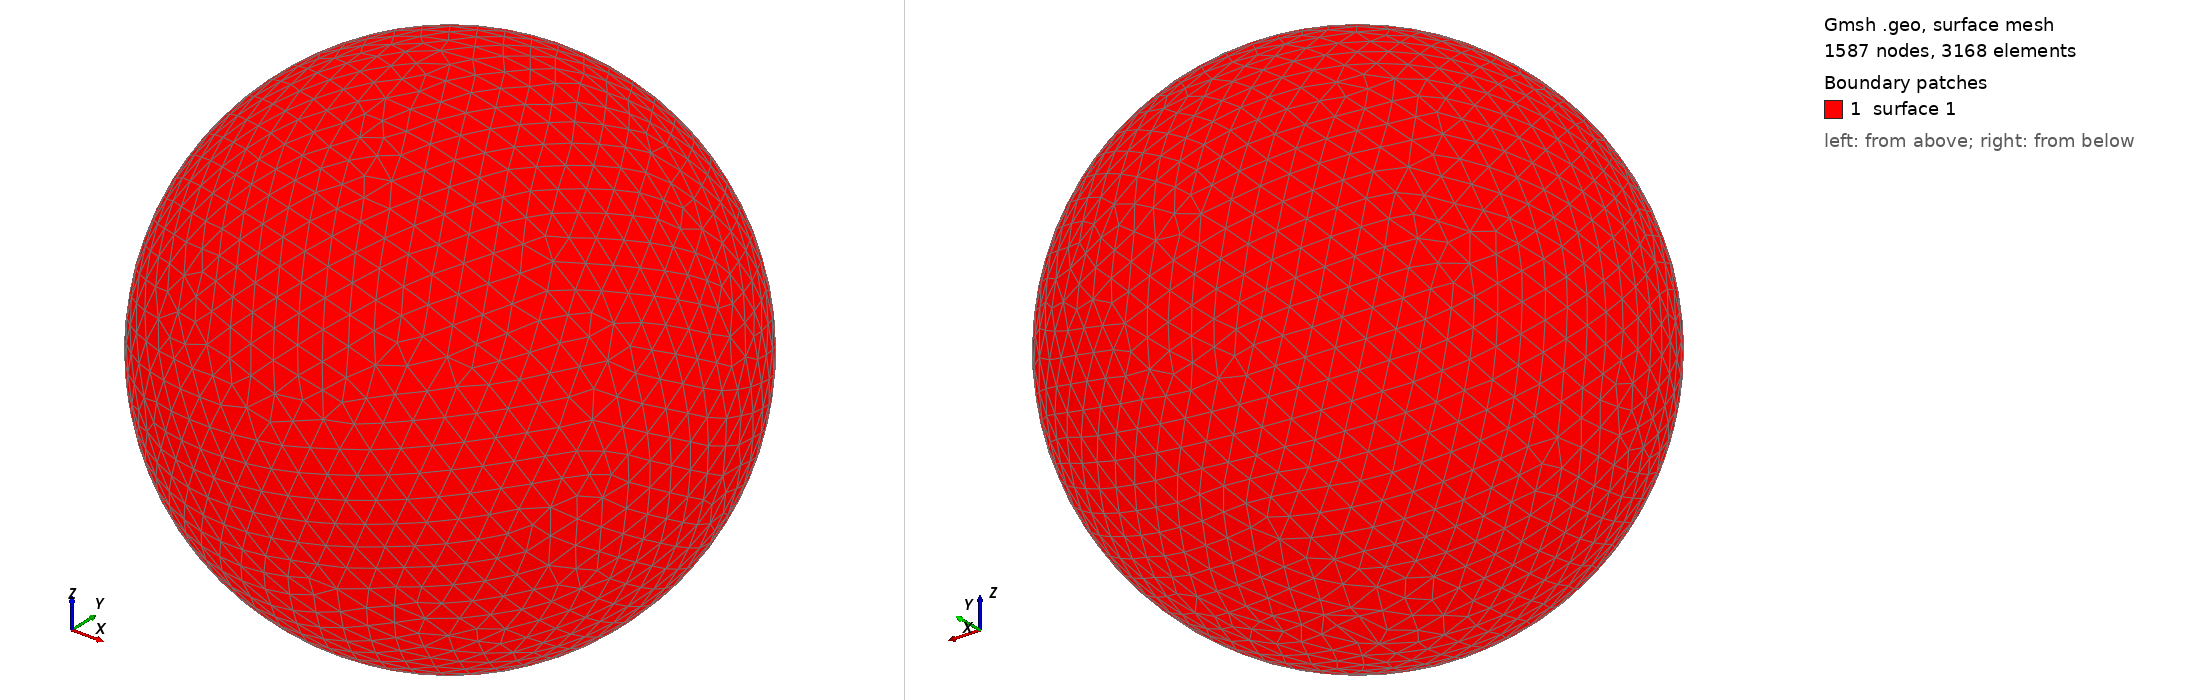

Gmsh geometry script, surface-meshed: 1587 nodes, 3168 surface elements. Boundary patches (legend numbers): 1 surface 1. Left view from above one corner, right view from below the opposite corner. The script declares no physical surfaces, so the legend lists its geometric surfaces. The drawing asked Gmsh for element sizes between 1% and 20% of the model's largest extent; the script's own settings can give other sizes.

=== shot0478.geo (drawn) ===
SetFactory("OpenCASCADE");
Point(1) = {0,0,0,0};
Sphere(1) = {0,0,0,0.00529300};
MeshSize{ PointsOf{ Surface{:}; } } = 0.000529300;
Mesh.ElementOrder=1;
Mesh.Format=39;
